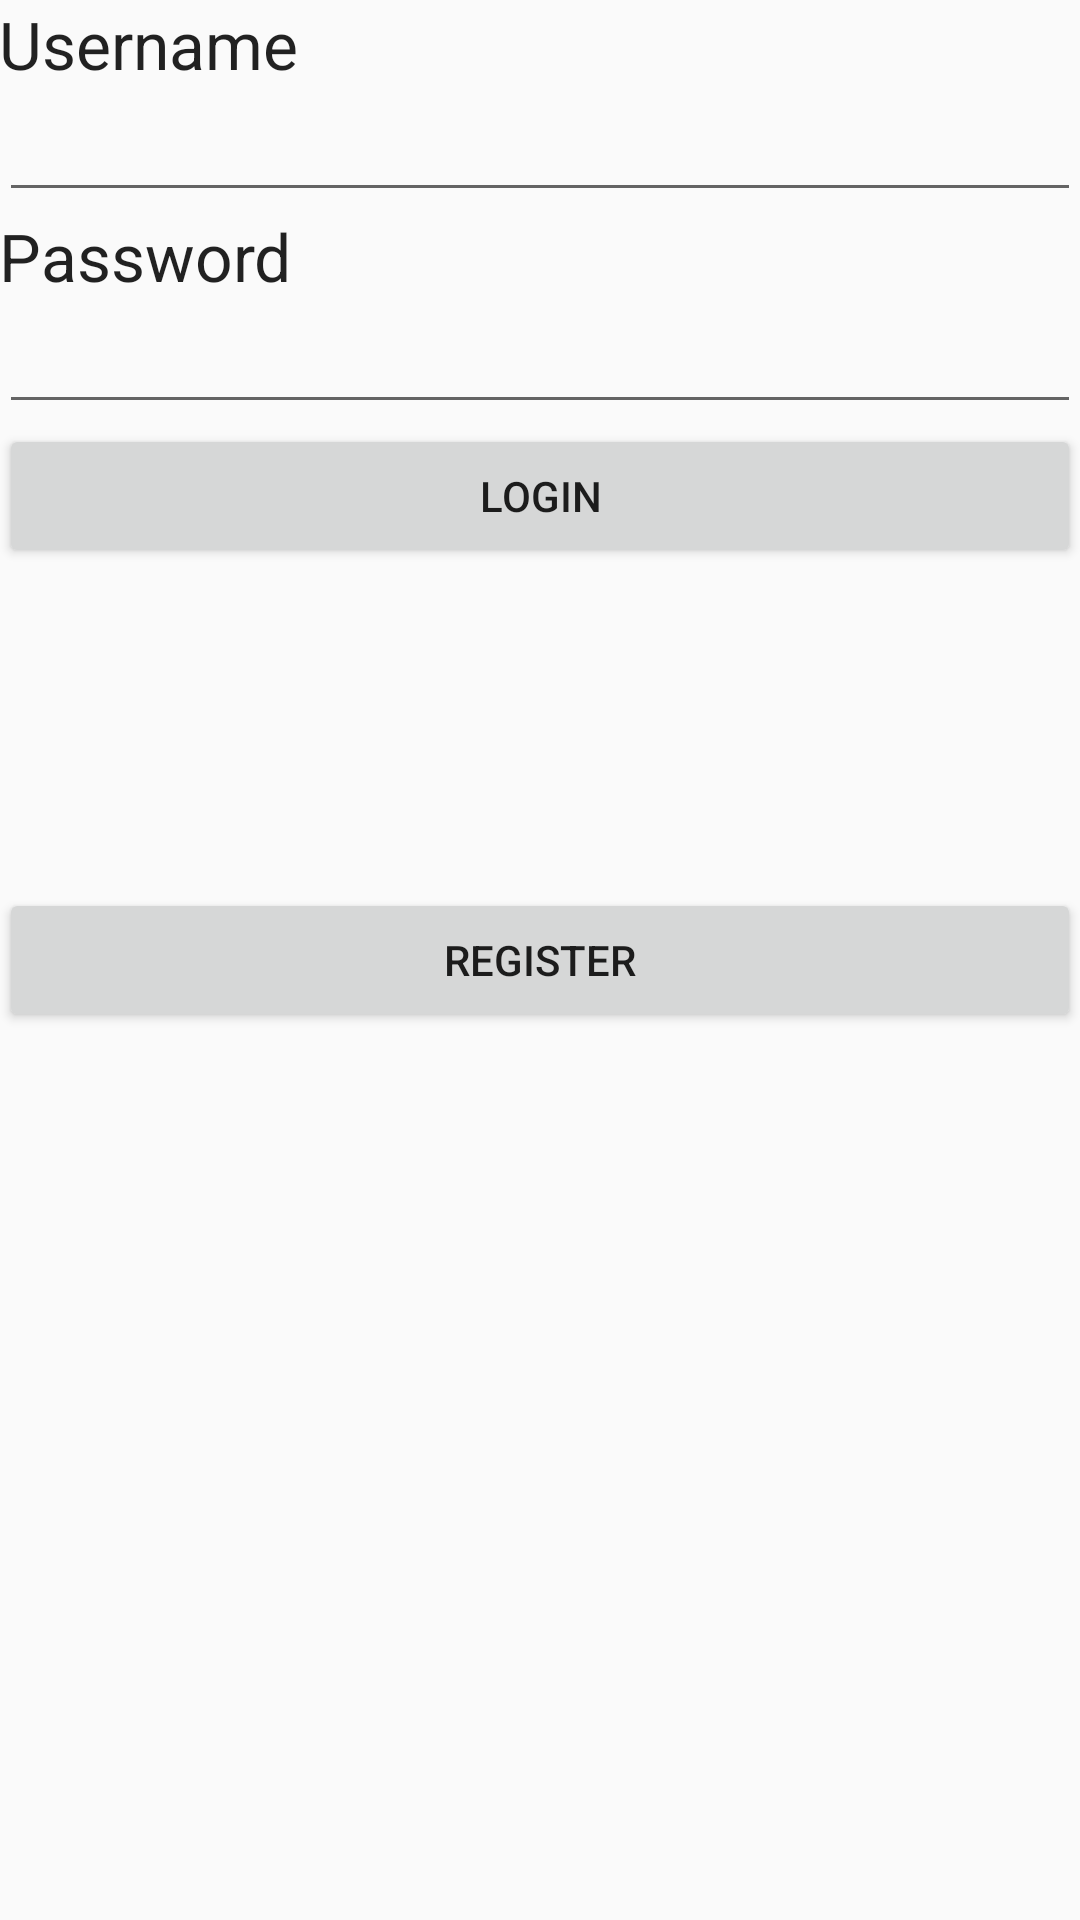

Reconstruct the res/layout file that produces this screen, plus the resources it refers to.
<!-- AndroidManifest.xml: application theme AppTheme -->
<!-- res/layout/activity_login.xml -->
<?xml version="1.0" encoding="utf-8"?>

<RelativeLayout xmlns:android="http://schemas.android.com/apk/res/android"
    xmlns:tools="http://schemas.android.com/tools"
    android:layout_width="match_parent"
    android:layout_height="match_parent"
    android:paddingBottom="@dimen/activity_vertical_margin"
    android:paddingLeft="@dimen/activity_horizontal_margin"
    android:paddingRight="@dimen/activity_horizontal_margin"
    android:paddingTop="@dimen/activity_vertical_margin"
    tools:context="com.example.stephen.InSecurity.Login">

    <TextView
        android:layout_width="wrap_content"
        android:layout_height="wrap_content"
        android:textAppearance="?android:attr/textAppearanceLarge"
        android:text="Username"
        android:id="@+id/textView"
        android:layout_alignParentTop="true"
        android:layout_alignParentLeft="true"
        android:layout_alignParentStart="true" />

    <EditText
        android:layout_width="fill_parent"
        android:layout_height="wrap_content"
        android:id="@+id/registerUsername"
        android:layout_below="@+id/textView"
        android:layout_alignParentLeft="true"
        android:layout_alignParentStart="true" />

    <TextView
        android:layout_width="wrap_content"
        android:layout_height="wrap_content"
        android:textAppearance="?android:attr/textAppearanceLarge"
        android:text="Password"
        android:id="@+id/textView2"
        android:layout_below="@+id/registerUsername"
        android:layout_alignParentLeft="true"
        android:layout_alignParentStart="true" />

    <EditText
        android:layout_width="match_parent"
        android:layout_height="wrap_content"
        android:inputType="textPassword"
        android:ems="10"
        android:id="@+id/registerPass"
        android:layout_below="@+id/textView2"
        android:layout_alignParentLeft="true"
        android:layout_alignParentStart="true" />

    <Button
        android:layout_width="fill_parent"
        android:layout_height="wrap_content"
        android:text="LOGIN"
        android:id="@+id/loginButton"
        android:layout_below="@+id/registerPass"
        android:layout_centerHorizontal="true" />


    <Button
        android:layout_width="match_parent"
        android:layout_height="wrap_content"
        android:text="Register"
        android:onClick="register"
        android:id="@+id/registerButton"
        android:layout_centerVertical="true"
        android:layout_alignParentRight="true"
        android:layout_alignParentEnd="true" />
</RelativeLayout>
<!-- resources referenced by this layout -->
<resources>
  <style name="AppTheme" parent="Theme.AppCompat.Light.DarkActionBar">
          
          <item name="colorPrimary">@color/colorPrimary</item>
          <item name="colorPrimaryDark">@color/colorPrimaryDark</item>
          <item name="colorAccent">@color/colorAccent</item>
      </style>
  <color name="colorPrimary">#3F51B5</color>
  <color name="colorPrimaryDark">#303F9F</color>
  <color name="colorAccent">#FF4081</color>
</resources>
